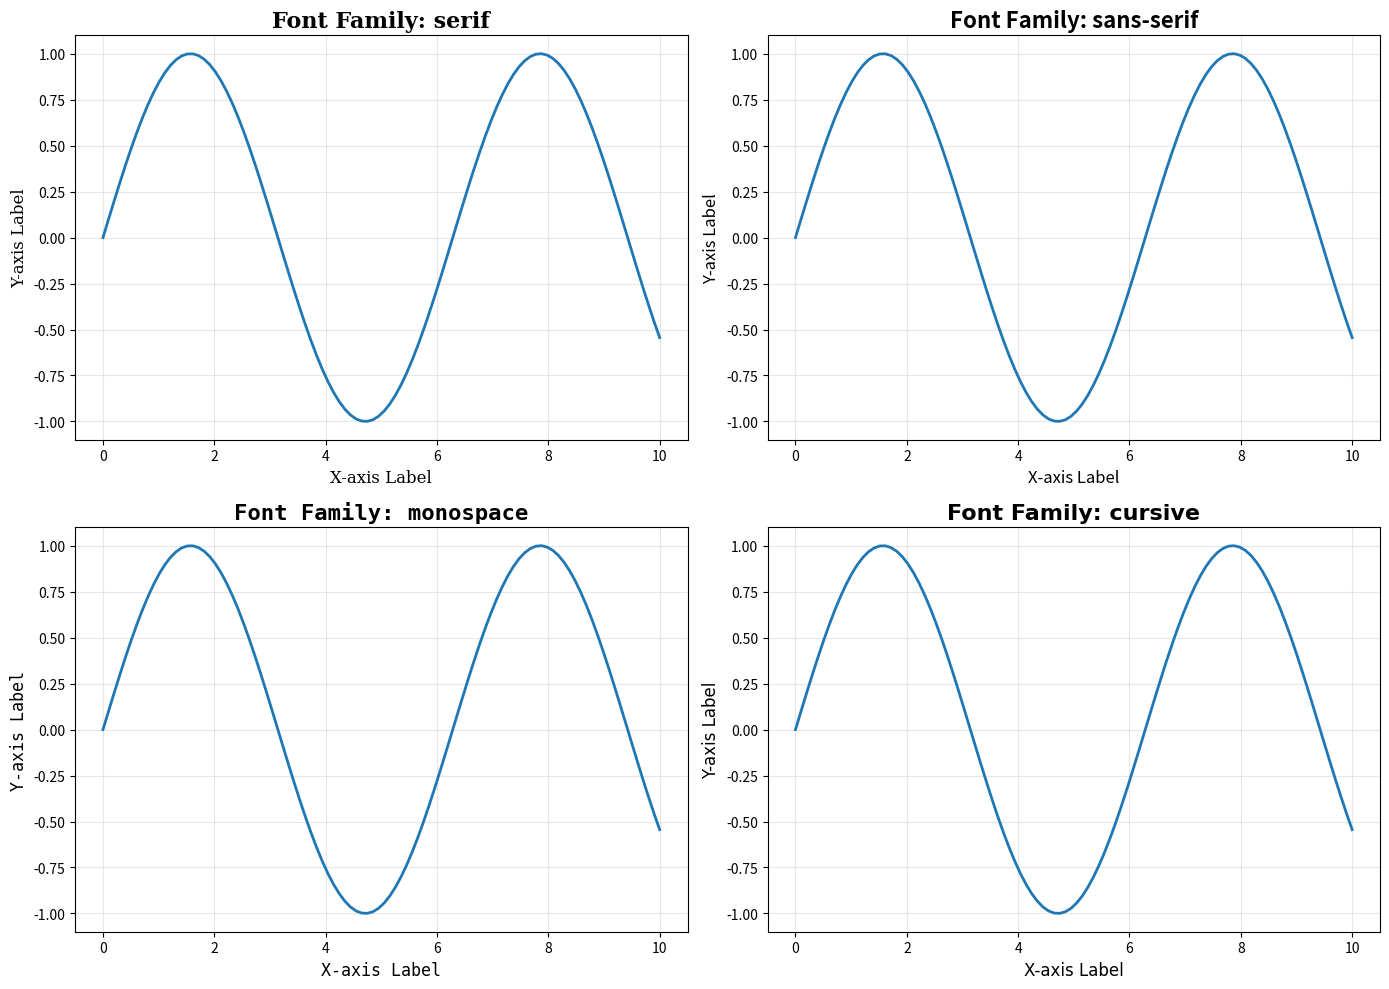
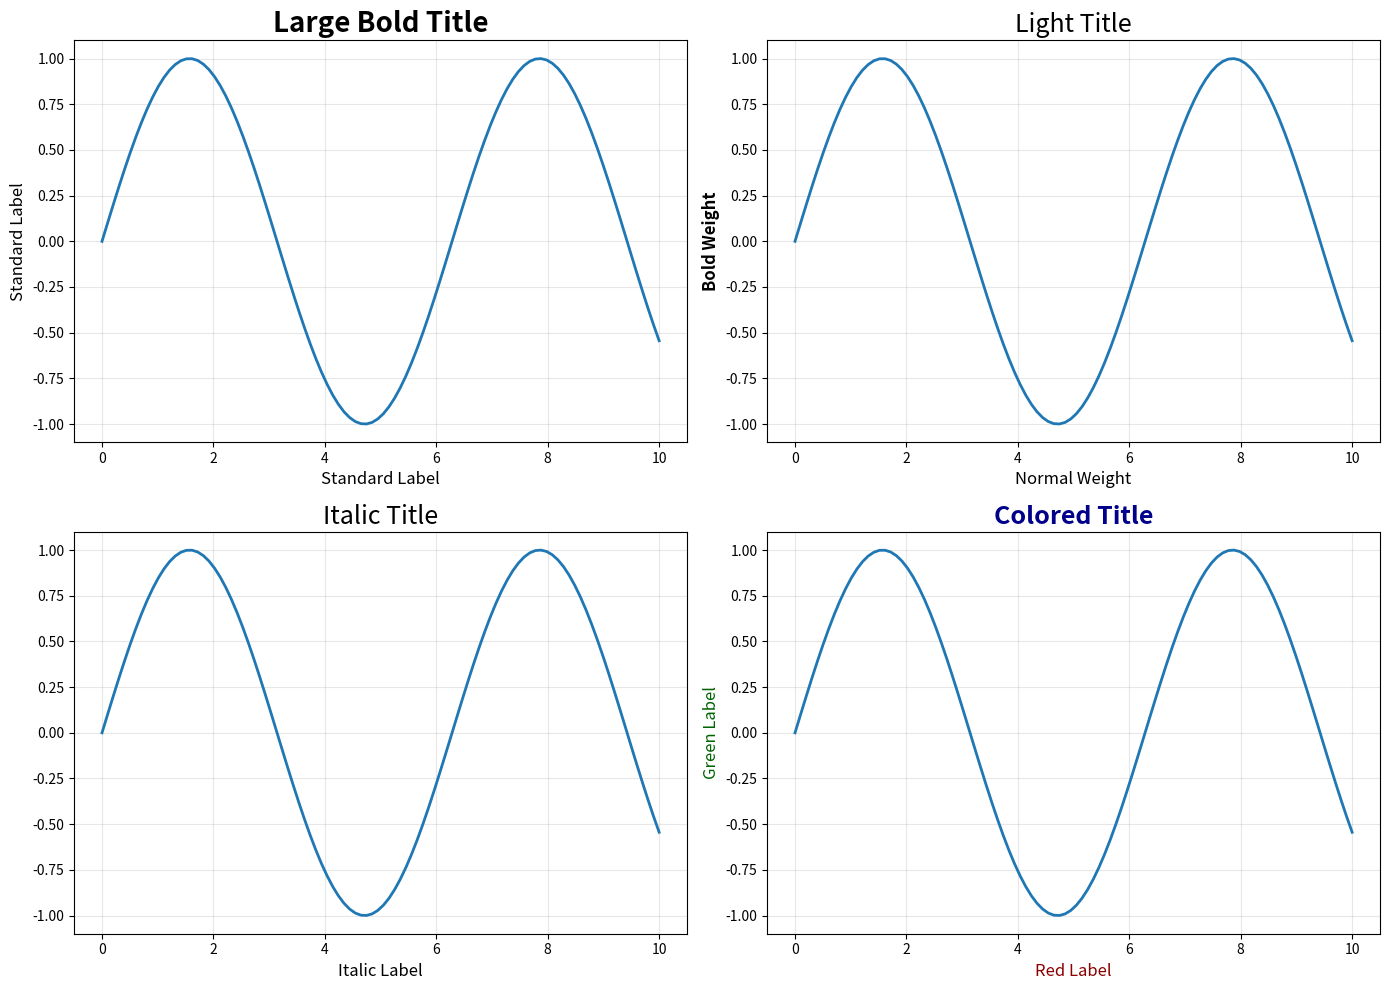
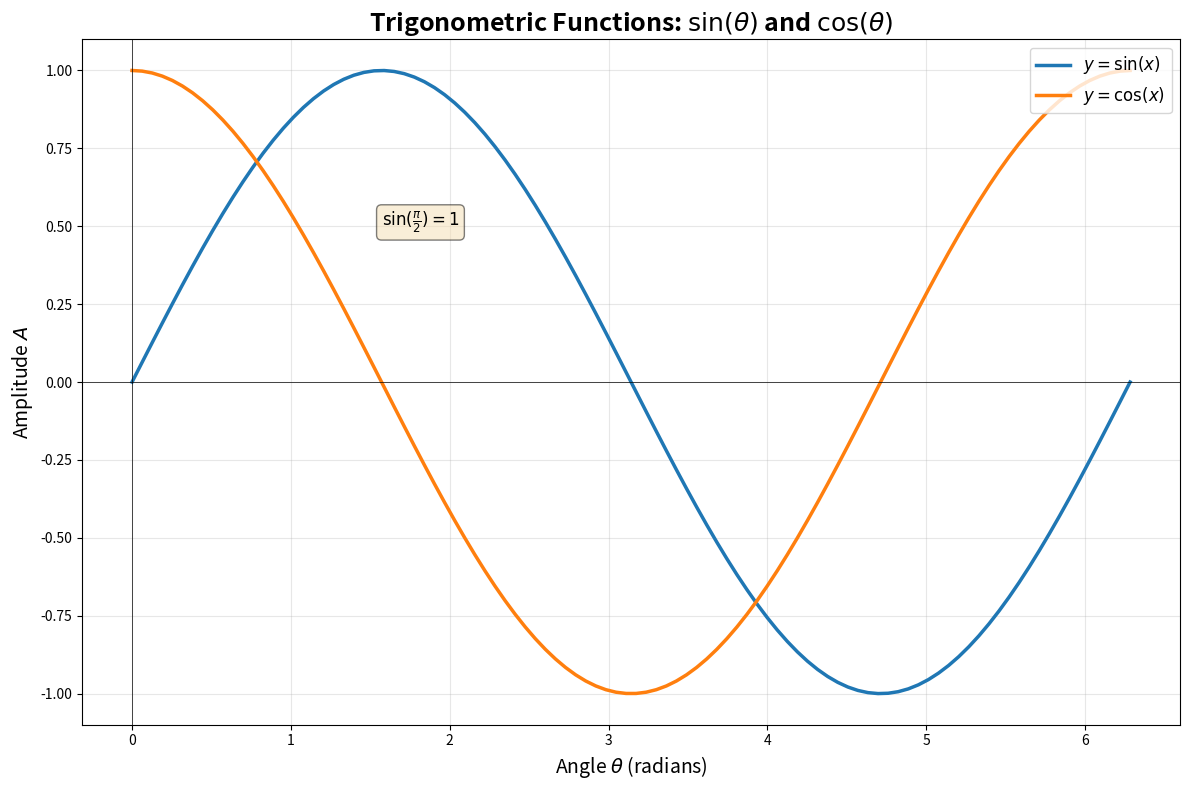
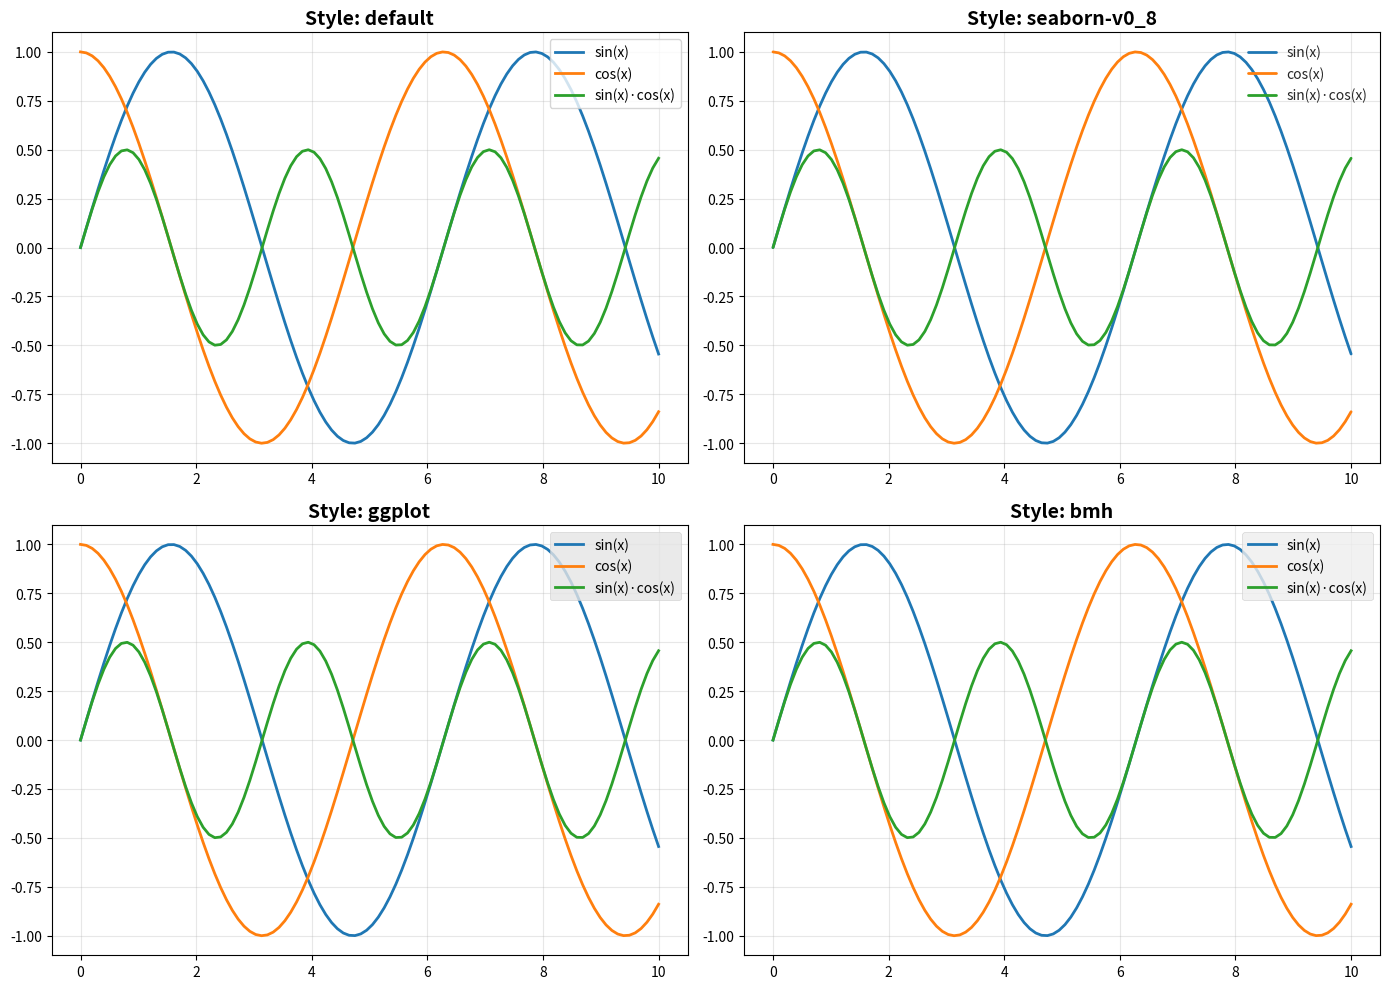
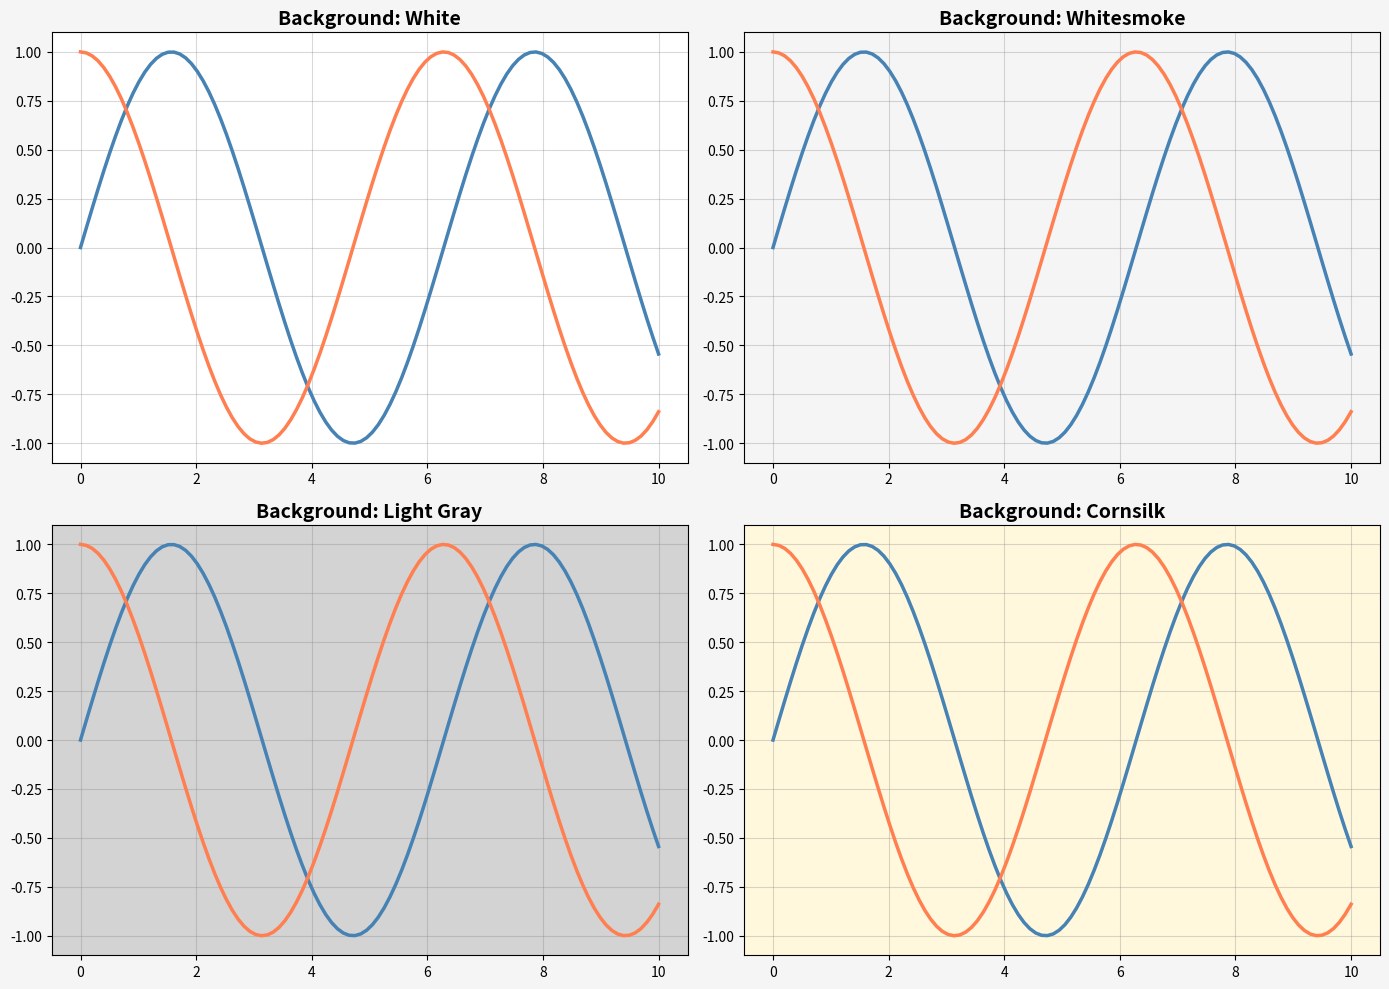
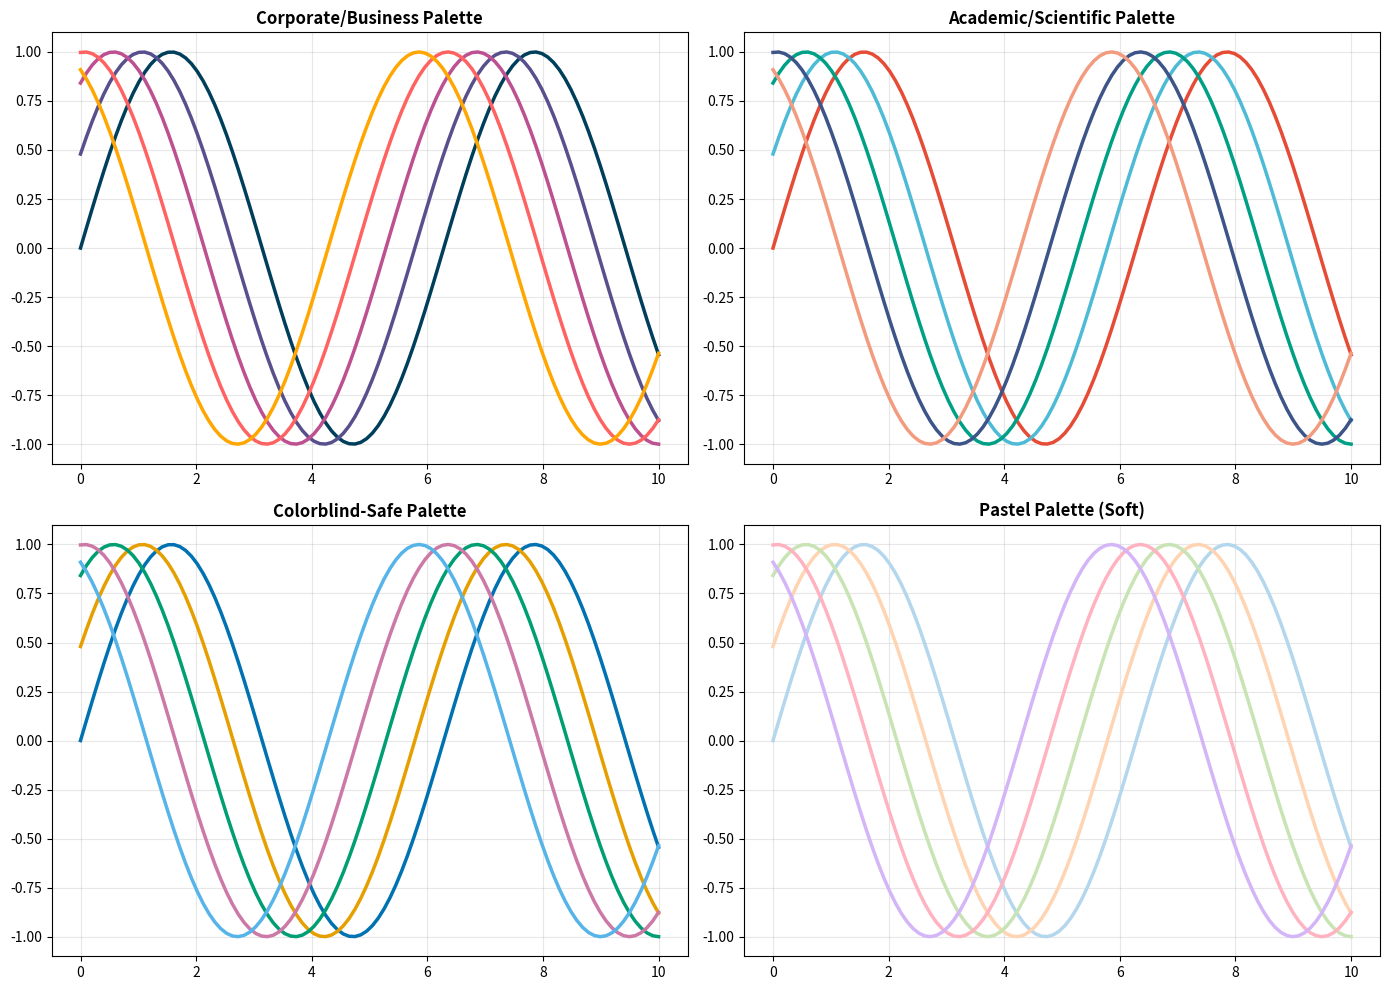
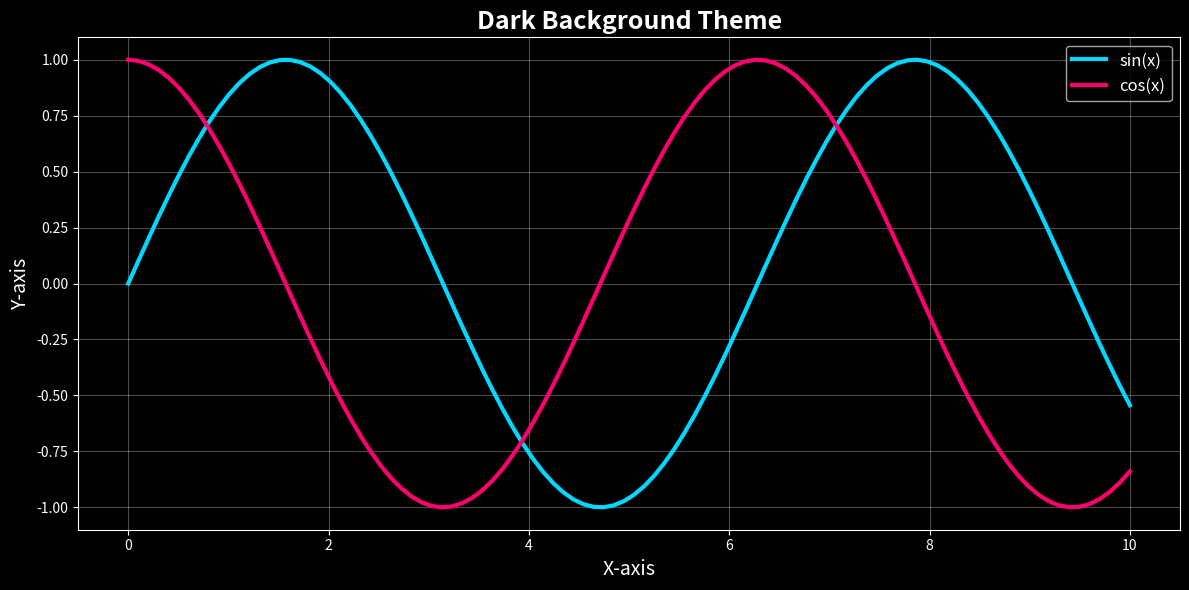
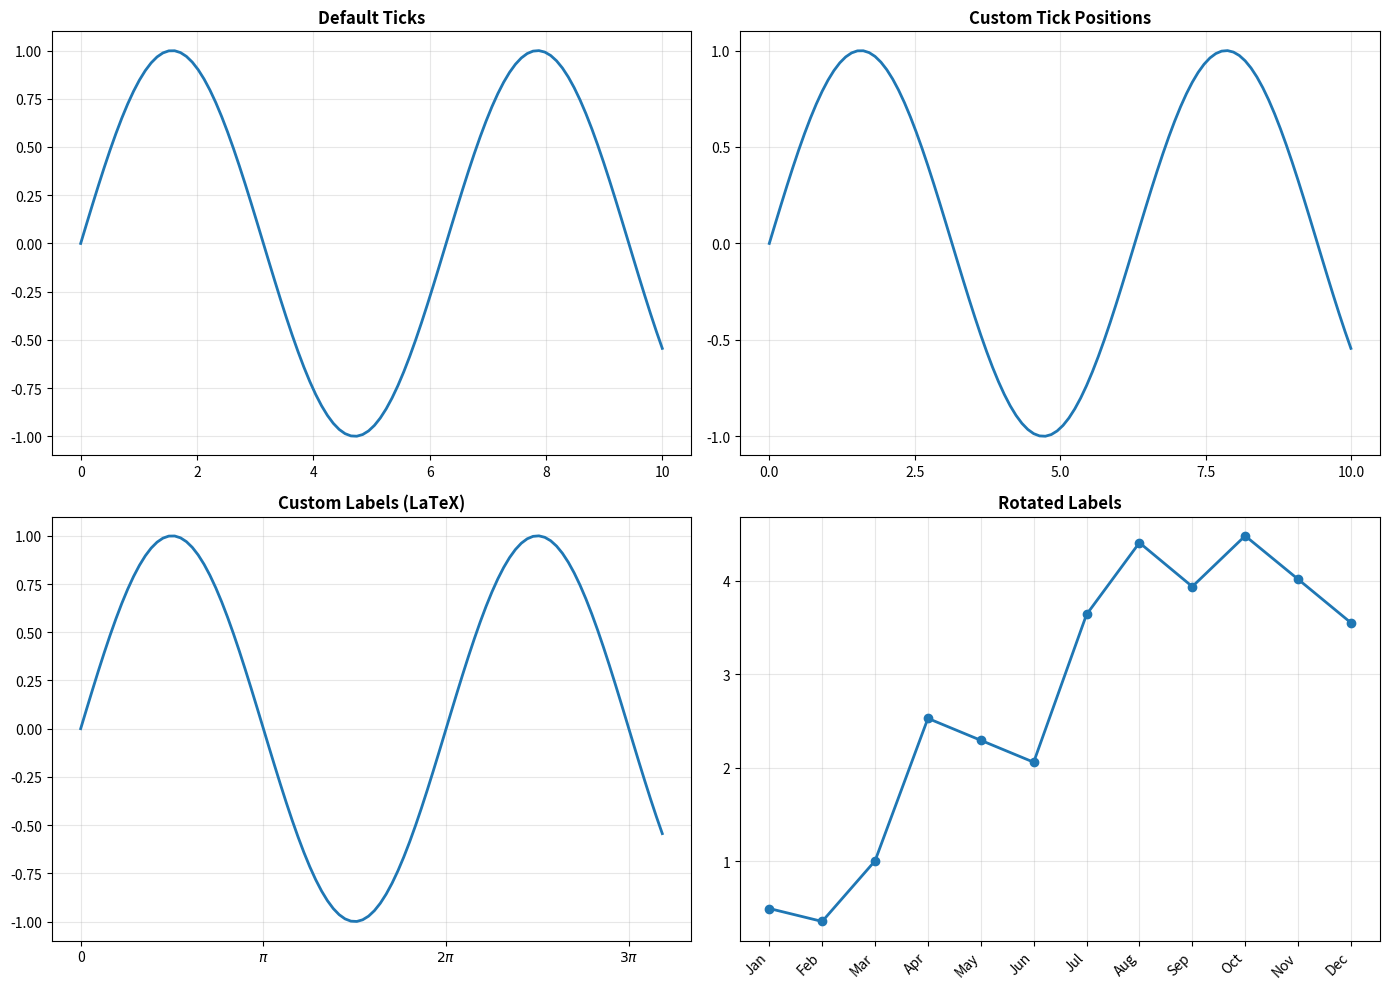
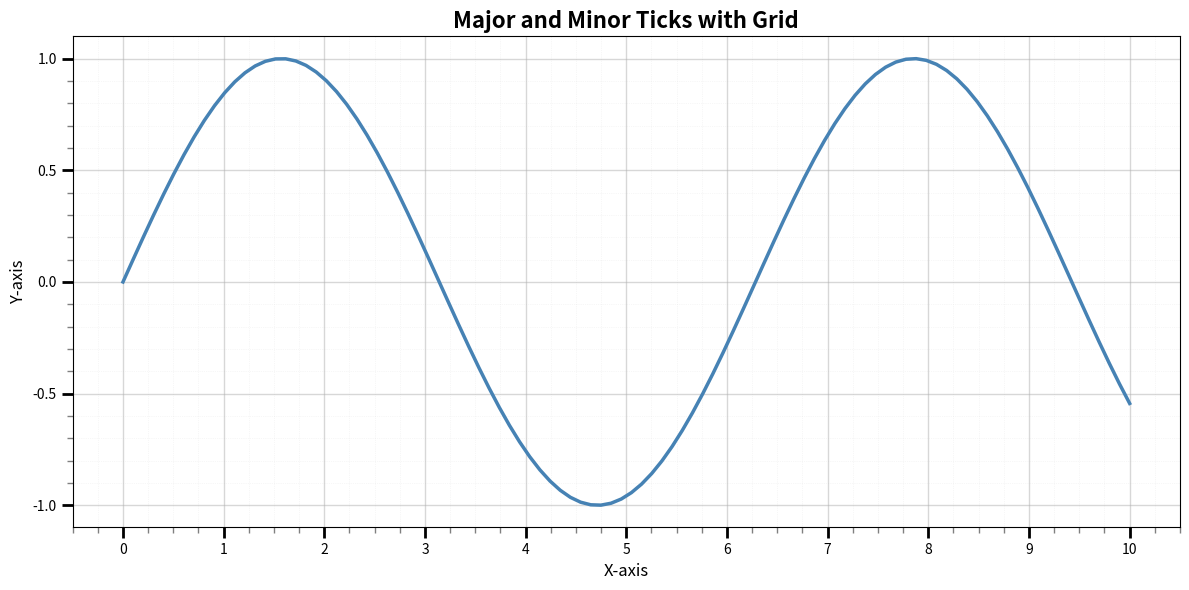
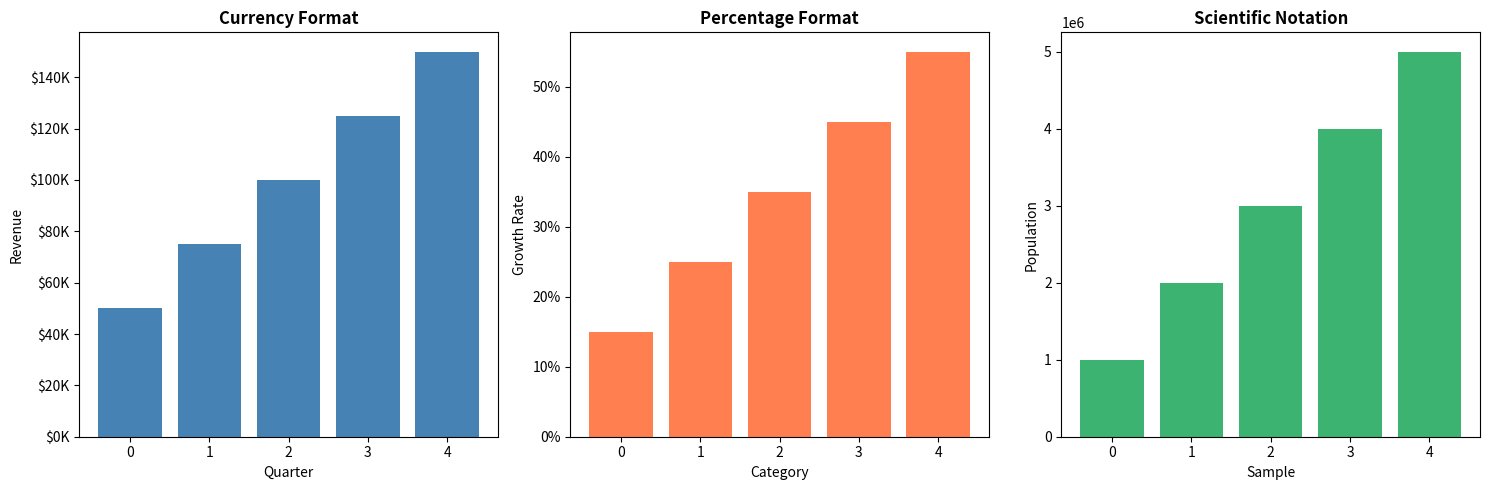
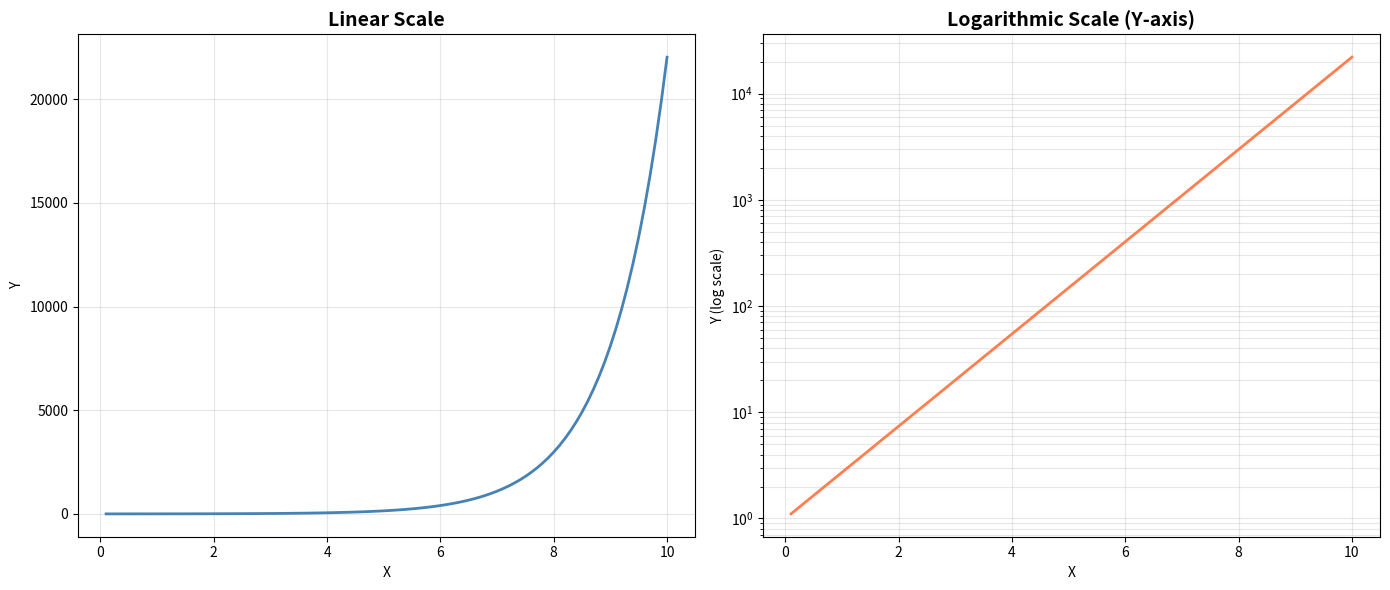
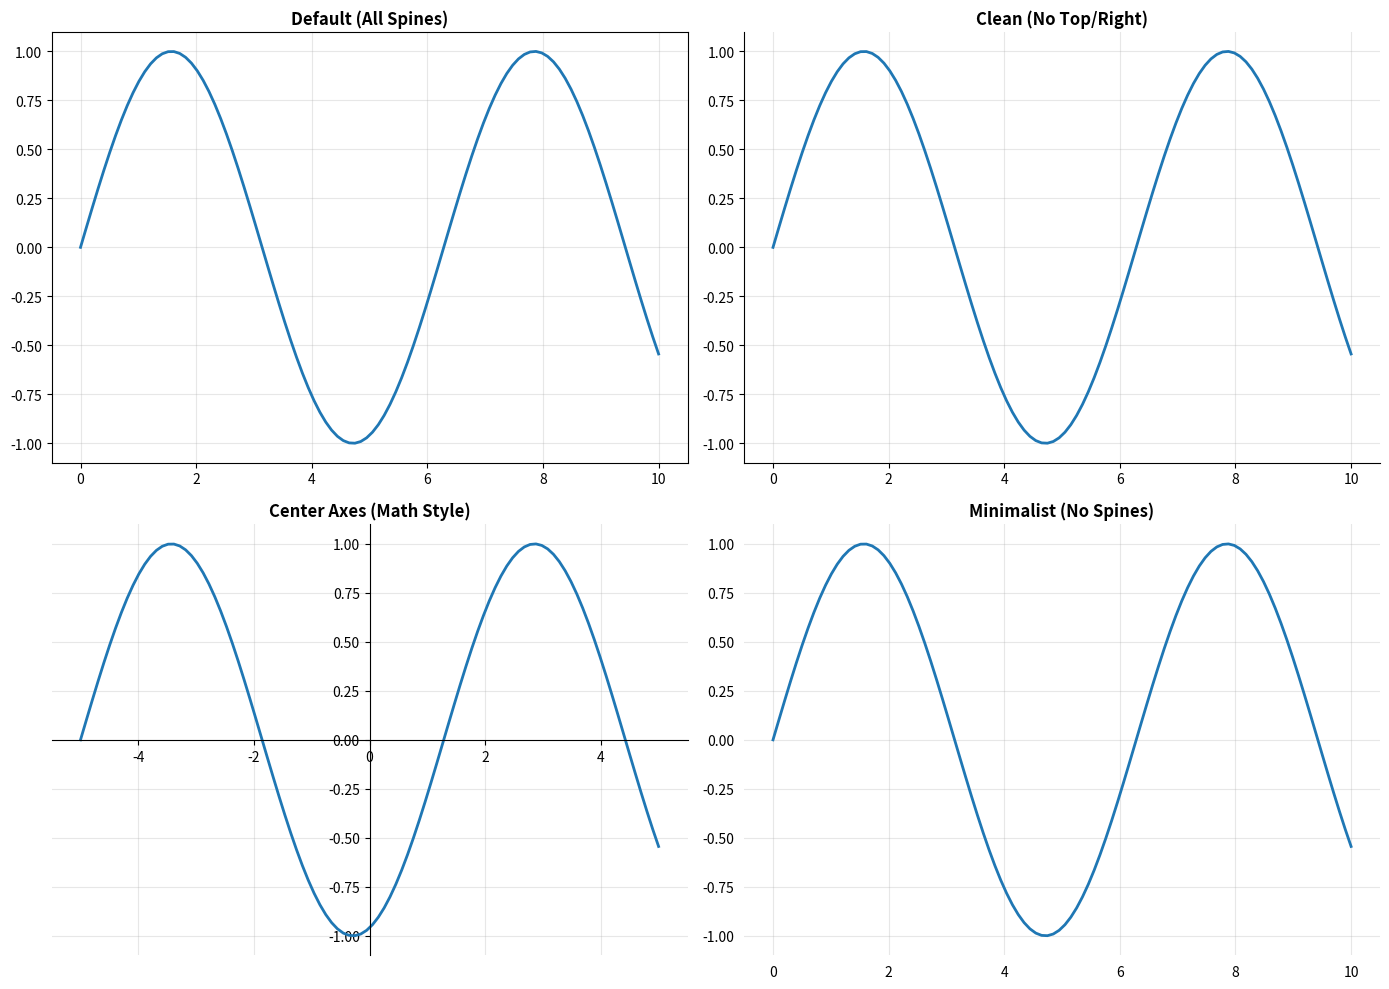
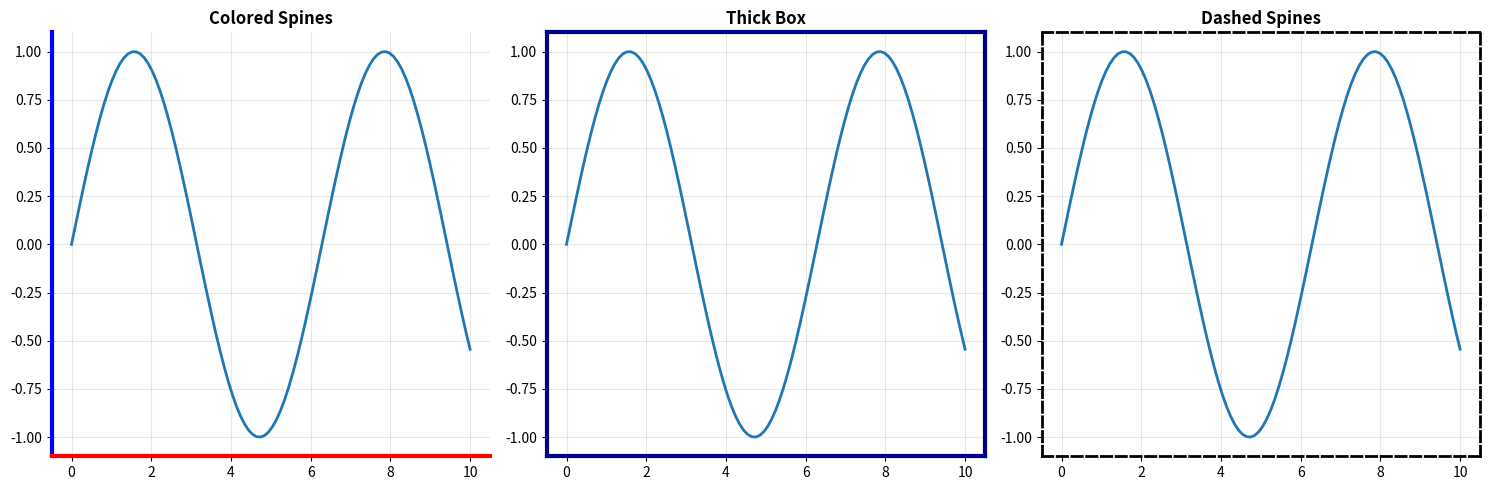
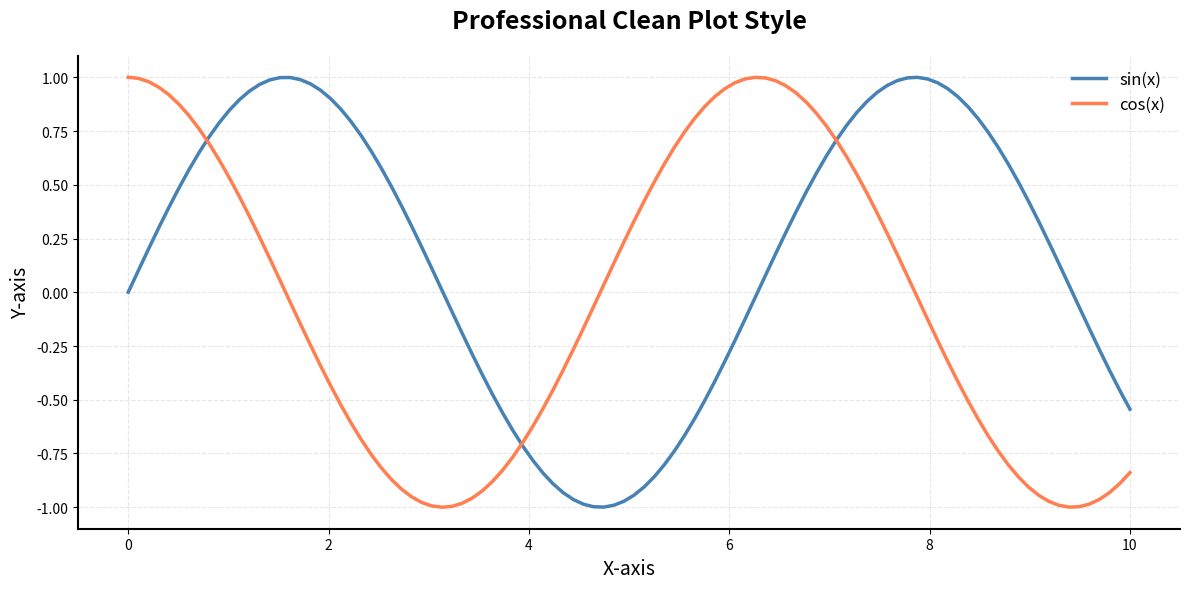
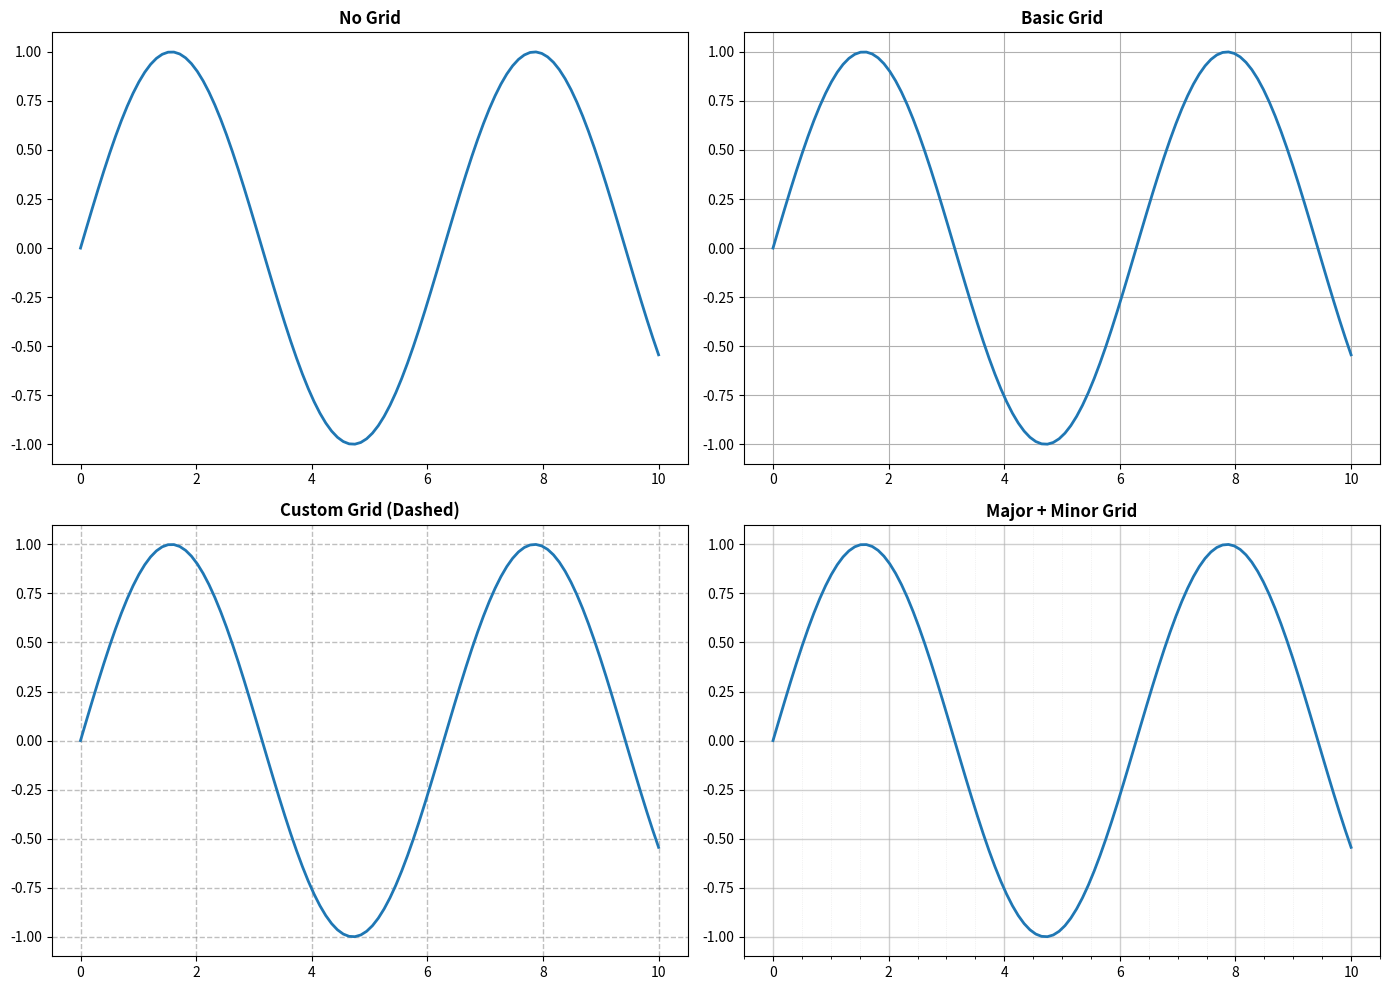
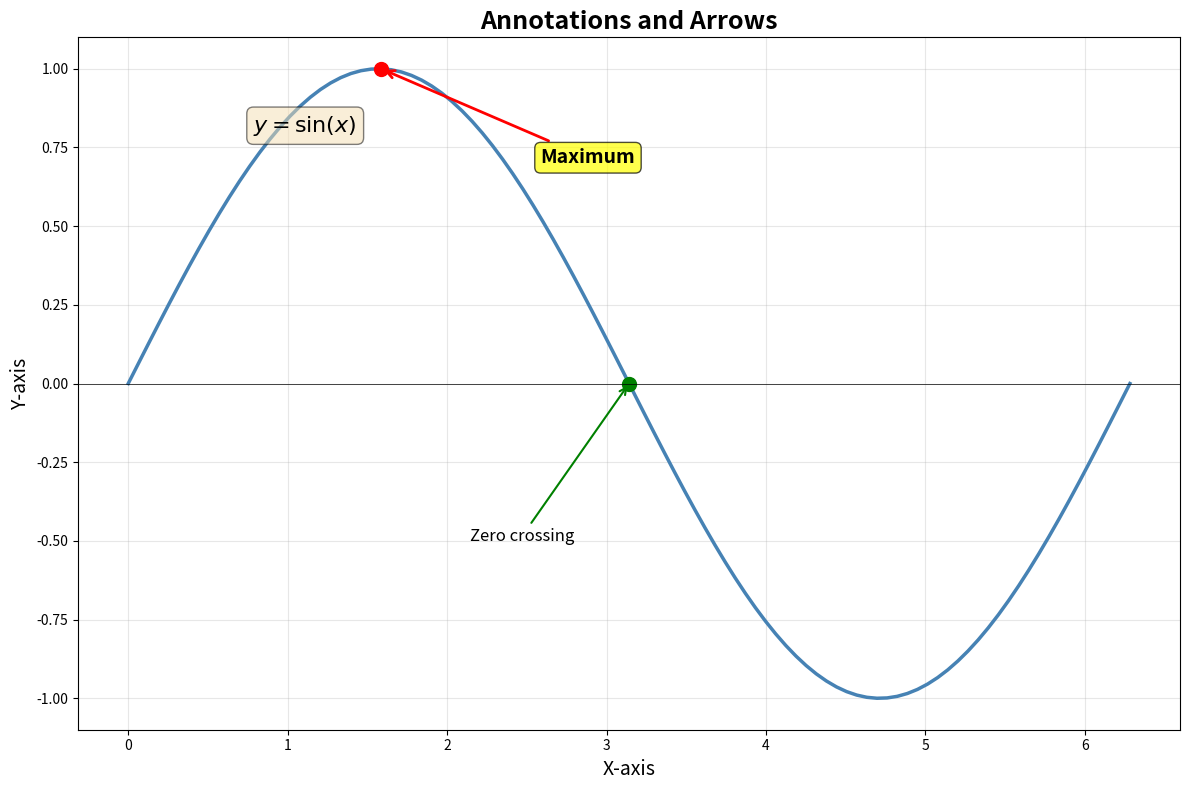

The matplotlib source for these figures, in order:
# Standard imports
import matplotlib.pyplot as plt
import numpy as np
import pandas as pd
from matplotlib import rcParams
from matplotlib.patches import Rectangle
import warnings
warnings.filterwarnings('ignore')

# Display settings
%matplotlib inline

# Set random seed
np.random.seed(42)

print(f"Matplotlib version: {plt.matplotlib.__version__}")
print(f"NumPy version: {np.__version__}")
print(f"\n✅ Setup complete!")
print("\n📌 Note: This notebook covers customization techniques")
print("   that apply to all plot types in Matplotlib.")

print("=== FONTS & TEXT CUSTOMIZATION ===\n")

# Example 1: Font families
print("Example 1: Different Font Families")

fig, axes = plt.subplots(2, 2, figsize=(14, 10))
x = np.linspace(0, 10, 100)
y = np.sin(x)

families = ['serif', 'sans-serif', 'monospace', 'cursive']
for ax, family in zip(axes.flat, families):
    ax.plot(x, y, linewidth=2)
    ax.set_title(f'Font Family: {family}', fontfamily=family, 
                fontsize=16, fontweight='bold')
    ax.set_xlabel('X-axis Label', fontfamily=family, fontsize=12)
    ax.set_ylabel('Y-axis Label', fontfamily=family, fontsize=12)
    ax.grid(True, alpha=0.3)

plt.tight_layout()
plt.show()

# Example 2: Font sizes and weights
print("\n" + "="*70)
print("Example 2: Font Sizes and Weights")
print("="*70)

fig, axes = plt.subplots(2, 2, figsize=(14, 10))

# Different sizes
axes[0, 0].plot(x, y, linewidth=2)
axes[0, 0].set_title('Large Bold Title', fontsize=20, fontweight='bold')
axes[0, 0].set_xlabel('Standard Label', fontsize=12)
axes[0, 0].set_ylabel('Standard Label', fontsize=12)
axes[0, 0].grid(True, alpha=0.3)

# Different weights
axes[0, 1].plot(x, y, linewidth=2)
axes[0, 1].set_title('Light Title', fontsize=18, fontweight='light')
axes[0, 1].set_xlabel('Normal Weight', fontsize=12, fontweight='normal')
axes[0, 1].set_ylabel('Bold Weight', fontsize=12, fontweight='bold')
axes[0, 1].grid(True, alpha=0.3)

# Italic style
axes[1, 0].plot(x, y, linewidth=2)
axes[1, 0].set_title('Italic Title', fontsize=18, fontstyle='italic')
axes[1, 0].set_xlabel('Italic Label', fontsize=12, fontstyle='italic')
axes[1, 0].grid(True, alpha=0.3)

# Colors
axes[1, 1].plot(x, y, linewidth=2)
axes[1, 1].set_title('Colored Title', fontsize=18, fontweight='bold', color='darkblue')
axes[1, 1].set_xlabel('Red Label', fontsize=12, color='darkred')
axes[1, 1].set_ylabel('Green Label', fontsize=12, color='darkgreen')
axes[1, 1].grid(True, alpha=0.3)

plt.tight_layout()
plt.show()

# Example 3: LaTeX mathematical expressions
print("\n" + "="*70)
print("Example 3: LaTeX Mathematical Expressions")
print("="*70)

fig, ax = plt.subplots(figsize=(12, 8))

x = np.linspace(0, 2*np.pi, 100)
y1 = np.sin(x)
y2 = np.cos(x)

ax.plot(x, y1, linewidth=2.5, label=r'$y = \sin(x)$')
ax.plot(x, y2, linewidth=2.5, label=r'$y = \cos(x)$')

# Title with Greek letters
ax.set_title(r'Trigonometric Functions: $\sin(\theta)$ and $\cos(\theta)$',
            fontsize=18, fontweight='bold')

# Axis labels with math
ax.set_xlabel(r'Angle $\theta$ (radians)', fontsize=14)
ax.set_ylabel(r'Amplitude $A$', fontsize=14)

# Add mathematical annotation
ax.text(np.pi/2, 0.5, r'$\sin(\frac{\pi}{2}) = 1$', fontsize=12,
       bbox=dict(boxstyle='round', facecolor='wheat', alpha=0.5))

ax.legend(fontsize=12, loc='upper right')
ax.grid(True, alpha=0.3)
ax.axhline(y=0, color='k', linewidth=0.5)
ax.axvline(x=0, color='k', linewidth=0.5)

plt.tight_layout()
plt.show()

print("\n💡 Tips:")
print("   • Use r'' prefix for LaTeX strings")
print("   • Title: 16-20pt, bold")
print("   • Labels: 12-14pt, normal")
print("   • Serif fonts for traditional/academic")
print("   • Sans-serif for modern/presentations")

print("=== COLORS & THEMES ===\n")

# Example 1: Built-in styles comparison
print("Example 1: Popular Built-in Styles")

styles = ['default', 'seaborn-v0_8', 'ggplot', 'bmh']
fig, axes = plt.subplots(2, 2, figsize=(14, 10))

x = np.linspace(0, 10, 100)

for ax, style in zip(axes.flat, styles):
    with plt.style.context(style):
        ax.plot(x, np.sin(x), linewidth=2, label='sin(x)')
        ax.plot(x, np.cos(x), linewidth=2, label='cos(x)')
        ax.plot(x, np.sin(x) * np.cos(x), linewidth=2, label='sin(x)·cos(x)')
        ax.set_title(f'Style: {style}', fontsize=14, fontweight='bold')
        ax.legend(loc='upper right')
        ax.grid(True, alpha=0.3)

plt.tight_layout()
plt.show()

# Example 2: Background colors
print("\n" + "="*70)
print("Example 2: Custom Background Colors")
print("="*70)

fig, axes = plt.subplots(2, 2, figsize=(14, 10))
fig.patch.set_facecolor('#F5F5F5')  # Figure background

backgrounds = ['white', 'whitesmoke', 'lightgray', '#FFF8DC']
titles = ['White', 'Whitesmoke', 'Light Gray', 'Cornsilk']

for ax, bg, title in zip(axes.flat, backgrounds, titles):
    ax.set_facecolor(bg)
    ax.plot(x, np.sin(x), linewidth=2.5, color='steelblue')
    ax.plot(x, np.cos(x), linewidth=2.5, color='coral')
    ax.set_title(f'Background: {title}', fontsize=14, fontweight='bold')
    ax.grid(True, alpha=0.3, color='gray')

plt.tight_layout()
plt.show()

# Example 3: Professional color palettes
print("\n" + "="*70)
print("Example 3: Professional Color Palettes")
print("="*70)

fig, axes = plt.subplots(2, 2, figsize=(14, 10))

# Corporate
corporate = ['#003f5c', '#58508d', '#bc5090', '#ff6361', '#ffa600']
for i, color in enumerate(corporate):
    axes[0, 0].plot(x, np.sin(x + i*0.5), linewidth=2.5, color=color)
axes[0, 0].set_title('Corporate/Business Palette', fontweight='bold')
axes[0, 0].grid(True, alpha=0.3)

# Academic
academic = ['#E64B35', '#4DBBD5', '#00A087', '#3C5488', '#F39B7F']
for i, color in enumerate(academic):
    axes[0, 1].plot(x, np.sin(x + i*0.5), linewidth=2.5, color=color)
axes[0, 1].set_title('Academic/Scientific Palette', fontweight='bold')
axes[0, 1].grid(True, alpha=0.3)

# Colorblind-safe
colorblind = ['#0072B2', '#E69F00', '#009E73', '#CC79A7', '#56B4E9']
for i, color in enumerate(colorblind):
    axes[1, 0].plot(x, np.sin(x + i*0.5), linewidth=2.5, color=color)
axes[1, 0].set_title('Colorblind-Safe Palette', fontweight='bold')
axes[1, 0].grid(True, alpha=0.3)

# Pastel
pastel = ['#B4D7ED', '#FFD4B2', '#C8E4B4', '#FFB3C1', '#D4B5F7']
for i, color in enumerate(pastel):
    axes[1, 1].plot(x, np.sin(x + i*0.5), linewidth=2.5, color=color)
axes[1, 1].set_title('Pastel Palette (Soft)', fontweight='bold')
axes[1, 1].grid(True, alpha=0.3)

plt.tight_layout()
plt.show()

# Example 4: Dark background theme
print("\n" + "="*70)
print("Example 4: Dark Background Theme")
print("="*70)

with plt.style.context('dark_background'):
    fig, ax = plt.subplots(figsize=(12, 6))
    
    ax.plot(x, np.sin(x), linewidth=3, color='#00d9ff', label='sin(x)')
    ax.plot(x, np.cos(x), linewidth=3, color='#ff006e', label='cos(x)')
    
    ax.set_title('Dark Background Theme', fontsize=18, fontweight='bold')
    ax.set_xlabel('X-axis', fontsize=14)
    ax.set_ylabel('Y-axis', fontsize=14)
    ax.legend(fontsize=12)
    ax.grid(True, alpha=0.3)
    
    plt.tight_layout()
    plt.show()

print("\n💡 Tips:")
print("   • Use plt.style.available to see all styles")
print("   • Use context manager for temporary styles")
print("   • Test colors in grayscale for printing")
print("   • Consider colorblind users")

print("=== TICKS & AXIS CUSTOMIZATION ===\n")

# Example 1: Custom tick positions and labels
print("Example 1: Custom Tick Positions and Labels")

fig, axes = plt.subplots(2, 2, figsize=(14, 10))
x = np.linspace(0, 10, 100)
y = np.sin(x)

# Default ticks
axes[0, 0].plot(x, y, linewidth=2)
axes[0, 0].set_title('Default Ticks', fontweight='bold')
axes[0, 0].grid(True, alpha=0.3)

# Custom tick positions
axes[0, 1].plot(x, y, linewidth=2)
axes[0, 1].set_xticks([0, 2.5, 5, 7.5, 10])
axes[0, 1].set_yticks([-1, -0.5, 0, 0.5, 1])
axes[0, 1].set_title('Custom Tick Positions', fontweight='bold')
axes[0, 1].grid(True, alpha=0.3)

# Custom labels
axes[1, 0].plot(x, y, linewidth=2)
axes[1, 0].set_xticks([0, np.pi, 2*np.pi, 3*np.pi])
axes[1, 0].set_xticklabels(['0', r'$\pi$', r'$2\pi$', r'$3\pi$'])
axes[1, 0].set_title('Custom Labels (LaTeX)', fontweight='bold')
axes[1, 0].grid(True, alpha=0.3)

# Rotated labels
months = ['Jan', 'Feb', 'Mar', 'Apr', 'May', 'Jun', 
          'Jul', 'Aug', 'Sep', 'Oct', 'Nov', 'Dec']
axes[1, 1].plot(range(12), np.random.randn(12).cumsum(), 'o-', linewidth=2)
axes[1, 1].set_xticks(range(12))
axes[1, 1].set_xticklabels(months, rotation=45, ha='right')
axes[1, 1].set_title('Rotated Labels', fontweight='bold')
axes[1, 1].grid(True, alpha=0.3)

plt.tight_layout()
plt.show()

# Example 2: Major and minor ticks
print("\n" + "="*70)
print("Example 2: Major and Minor Ticks")
print("="*70)

from matplotlib.ticker import MultipleLocator, AutoMinorLocator

fig, ax = plt.subplots(figsize=(12, 6))

x = np.linspace(0, 10, 100)
y = np.sin(x)

ax.plot(x, y, linewidth=2.5, color='steelblue')

# Major ticks every 1, minor every 0.25
ax.xaxis.set_major_locator(MultipleLocator(1))
ax.xaxis.set_minor_locator(MultipleLocator(0.25))
ax.yaxis.set_major_locator(MultipleLocator(0.5))
ax.yaxis.set_minor_locator(MultipleLocator(0.1))

# Grid for both major and minor
ax.grid(which='major', alpha=0.5, linestyle='-', linewidth=1)
ax.grid(which='minor', alpha=0.2, linestyle=':', linewidth=0.5)

# Customize tick appearance
ax.tick_params(which='major', length=8, width=2, color='black')
ax.tick_params(which='minor', length=4, width=1, color='gray')

ax.set_title('Major and Minor Ticks with Grid', fontsize=16, fontweight='bold')
ax.set_xlabel('X-axis', fontsize=12)
ax.set_ylabel('Y-axis', fontsize=12)

plt.tight_layout()
plt.show()

# Example 3: Tick formatting
print("\n" + "="*70)
print("Example 3: Tick Formatting (Currency, Percentage, Scientific)")
print("="*70)

from matplotlib.ticker import FuncFormatter, PercentFormatter

fig, axes = plt.subplots(1, 3, figsize=(15, 5))

x = np.arange(5)

# Currency format
y1 = [50000, 75000, 100000, 125000, 150000]
axes[0].bar(x, y1, color='steelblue')
def currency(x, pos):
    return f'${x/1000:.0f}K'
axes[0].yaxis.set_major_formatter(FuncFormatter(currency))
axes[0].set_title('Currency Format', fontweight='bold')
axes[0].set_xlabel('Quarter')
axes[0].set_ylabel('Revenue')

# Percentage format
y2 = [0.15, 0.25, 0.35, 0.45, 0.55]
axes[1].bar(x, y2, color='coral')
axes[1].yaxis.set_major_formatter(PercentFormatter(1.0))
axes[1].set_title('Percentage Format', fontweight='bold')
axes[1].set_xlabel('Category')
axes[1].set_ylabel('Growth Rate')

# Scientific notation
y3 = [1e6, 2e6, 3e6, 4e6, 5e6]
axes[2].bar(x, y3, color='mediumseagreen')
axes[2].ticklabel_format(style='scientific', axis='y', scilimits=(0,0))
axes[2].set_title('Scientific Notation', fontweight='bold')
axes[2].set_xlabel('Sample')
axes[2].set_ylabel('Population')

plt.tight_layout()
plt.show()

# Example 4: Log scale
print("\n" + "="*70)
print("Example 4: Logarithmic Scale")
print("="*70)

fig, axes = plt.subplots(1, 2, figsize=(14, 6))

x = np.linspace(0.1, 10, 100)
y = np.exp(x)

# Linear scale
axes[0].plot(x, y, linewidth=2, color='steelblue')
axes[0].set_title('Linear Scale', fontweight='bold', fontsize=14)
axes[0].set_xlabel('X')
axes[0].set_ylabel('Y')
axes[0].grid(True, alpha=0.3)

# Log scale on y-axis
axes[1].plot(x, y, linewidth=2, color='coral')
axes[1].set_yscale('log')
axes[1].set_title('Logarithmic Scale (Y-axis)', fontweight='bold', fontsize=14)
axes[1].set_xlabel('X')
axes[1].set_ylabel('Y (log scale)')
axes[1].grid(True, alpha=0.3, which='both')

plt.tight_layout()
plt.show()

print("\n💡 Tips:")
print("   • Use major/minor ticks for precise reading")
print("   • Format numbers appropriately (currency, %)")
print("   • Use log scale for exponential data")
print("   • Rotate labels if they overlap")

print("=== SPINES & BORDERS ===\n")

# Example 1: Different spine patterns
print("Example 1: Common Spine Patterns")

fig, axes = plt.subplots(2, 2, figsize=(14, 10))
x = np.linspace(0, 10, 100)
y = np.sin(x)

# Default (all spines)
axes[0, 0].plot(x, y, linewidth=2)
axes[0, 0].set_title('Default (All Spines)', fontweight='bold')
axes[0, 0].grid(True, alpha=0.3)

# Clean (no top/right)
axes[0, 1].plot(x, y, linewidth=2)
axes[0, 1].spines['top'].set_visible(False)
axes[0, 1].spines['right'].set_visible(False)
axes[0, 1].set_title('Clean (No Top/Right)', fontweight='bold')
axes[0, 1].grid(True, alpha=0.3)

# Center axes
axes[1, 0].plot(x - 5, y, linewidth=2)
axes[1, 0].spines['left'].set_position(('data', 0))
axes[1, 0].spines['bottom'].set_position(('data', 0))
axes[1, 0].spines['top'].set_visible(False)
axes[1, 0].spines['right'].set_visible(False)
axes[1, 0].set_title('Center Axes (Math Style)', fontweight='bold')
axes[1, 0].grid(True, alpha=0.3)

# No spines (minimalist)
axes[1, 1].plot(x, y, linewidth=2)
for spine in axes[1, 1].spines.values():
    spine.set_visible(False)
axes[1, 1].tick_params(left=False, bottom=False)
axes[1, 1].set_title('Minimalist (No Spines)', fontweight='bold')
axes[1, 1].grid(True, alpha=0.3)

plt.tight_layout()
plt.show()

# Example 2: Spine customization
print("\n" + "="*70)
print("Example 2: Spine Customization (Color, Width, Style)")
print("="*70)

fig, axes = plt.subplots(1, 3, figsize=(15, 5))

# Colored spines
axes[0].plot(x, y, linewidth=2)
axes[0].spines['bottom'].set_color('red')
axes[0].spines['bottom'].set_linewidth(3)
axes[0].spines['left'].set_color('blue')
axes[0].spines['left'].set_linewidth(3)
axes[0].spines['top'].set_visible(False)
axes[0].spines['right'].set_visible(False)
axes[0].set_title('Colored Spines', fontweight='bold')
axes[0].grid(True, alpha=0.3)

# Thick box
axes[1].plot(x, y, linewidth=2)
for spine in axes[1].spines.values():
    spine.set_linewidth(3)
    spine.set_edgecolor('darkblue')
axes[1].set_title('Thick Box', fontweight='bold')
axes[1].grid(True, alpha=0.3)

# Dashed spines
axes[2].plot(x, y, linewidth=2)
for spine in axes[2].spines.values():
    spine.set_linestyle('--')
    spine.set_linewidth(2)
axes[2].set_title('Dashed Spines', fontweight='bold')
axes[2].grid(True, alpha=0.3)

plt.tight_layout()
plt.show()

# Example 3: Professional clean plot
print("\n" + "="*70)
print("Example 3: Professional Clean Plot")
print("="*70)

fig, ax = plt.subplots(figsize=(12, 6))

x = np.linspace(0, 10, 100)
ax.plot(x, np.sin(x), linewidth=2.5, color='steelblue', label='sin(x)')
ax.plot(x, np.cos(x), linewidth=2.5, color='coral', label='cos(x)')

# Clean spines
ax.spines['top'].set_visible(False)
ax.spines['right'].set_visible(False)
ax.spines['bottom'].set_linewidth(1.5)
ax.spines['left'].set_linewidth(1.5)

ax.set_title('Professional Clean Plot Style', fontsize=18, fontweight='bold', pad=20)
ax.set_xlabel('X-axis', fontsize=14)
ax.set_ylabel('Y-axis', fontsize=14)
ax.legend(loc='upper right', fontsize=12, frameon=False)
ax.grid(True, alpha=0.3, linestyle='--')

plt.tight_layout()
plt.show()

print("\n💡 Tip: Removing top and right spines creates a cleaner,")
print("   more modern look that's popular in data visualization.")

print("=== GRID, ANNOTATIONS & rcParams ===\n")

# Example 1: Grid customization
print("Example 1: Grid Styles")

fig, axes = plt.subplots(2, 2, figsize=(14, 10))
x = np.linspace(0, 10, 100)
y = np.sin(x)

# No grid
axes[0, 0].plot(x, y, linewidth=2)
axes[0, 0].set_title('No Grid', fontweight='bold')

# Basic grid
axes[0, 1].plot(x, y, linewidth=2)
axes[0, 1].grid(True)
axes[0, 1].set_title('Basic Grid', fontweight='bold')

# Custom grid
axes[1, 0].plot(x, y, linewidth=2)
axes[1, 0].grid(True, color='gray', linestyle='--', linewidth=1, alpha=0.5)
axes[1, 0].set_title('Custom Grid (Dashed)', fontweight='bold')

# Major and minor grid
from matplotlib.ticker import MultipleLocator
axes[1, 1].plot(x, y, linewidth=2)
axes[1, 1].xaxis.set_major_locator(MultipleLocator(2))
axes[1, 1].xaxis.set_minor_locator(MultipleLocator(0.5))
axes[1, 1].grid(which='major', alpha=0.6, linestyle='-', linewidth=1)
axes[1, 1].grid(which='minor', alpha=0.3, linestyle=':', linewidth=0.5)
axes[1, 1].set_title('Major + Minor Grid', fontweight='bold')

plt.tight_layout()
plt.show()

# Example 2: Annotations
print("\n" + "="*70)
print("Example 2: Text Annotations and Arrows")
print("="*70)

fig, ax = plt.subplots(figsize=(12, 8))

x = np.linspace(0, 2*np.pi, 100)
y = np.sin(x)
ax.plot(x, y, linewidth=2.5, color='steelblue')

# Find maximum
max_idx = np.argmax(y)
max_x, max_y = x[max_idx], y[max_idx]

# Annotate maximum with arrow
ax.annotate('Maximum',
           xy=(max_x, max_y),
           xytext=(max_x + 1, max_y - 0.3),
           fontsize=14,
           fontweight='bold',
           arrowprops=dict(arrowstyle='->', lw=2, color='red'),
           bbox=dict(boxstyle='round', facecolor='yellow', alpha=0.7))

# Annotate zero crossing
ax.annotate('Zero crossing',
           xy=(np.pi, 0),
           xytext=(np.pi - 1, -0.5),
           fontsize=12,
           arrowprops=dict(arrowstyle='->', lw=1.5, color='green'))

# Simple text with box
ax.text(np.pi/4, 0.8, r'$y = \sin(x)$',
       fontsize=16,
       bbox=dict(boxstyle='round', facecolor='wheat', alpha=0.5))

# Mark point
ax.plot(max_x, max_y, 'ro', markersize=10)
ax.plot(np.pi, 0, 'go', markersize=10)

ax.set_title('Annotations and Arrows', fontsize=18, fontweight='bold')
ax.set_xlabel('X-axis', fontsize=14)
ax.set_ylabel('Y-axis', fontsize=14)
ax.grid(True, alpha=0.3)
ax.axhline(y=0, color='k', linewidth=0.5)

plt.tight_layout()
plt.show()

# Example 3: rcParams customization
print("\n" + "="*70)
print("Example 3: Global Settings with rcParams")
print("="*70)

# Save original settings
original_params = plt.rcParams.copy()

# Set custom parameters
plt.rcParams.update({
    'font.size': 14,
    'font.family': 'serif',
    'axes.labelsize': 16,
    'axes.titlesize': 18,
    'axes.linewidth': 2,
    'lines.linewidth': 2.5,
    'grid.alpha': 0.4,
    'grid.linestyle': '--',
})

fig, ax = plt.subplots(figsize=(12, 6))

x = np.linspace(0, 10, 100)
ax.plot(x, np.sin(x), label='sin(x)')
ax.plot(x, np.cos(x), label='cos(x)')

ax.set_title('Plot with Custom rcParams')
ax.set_xlabel('X-axis')
ax.set_ylabel('Y-axis')
ax.legend()
ax.grid(True)

plt.tight_layout()
plt.show()

# Restore original settings
plt.rcParams.update(original_params)

print("\n💡 Tips:")
print("   • Use tight_layout() to prevent label overlap")
print("   • Annotate key features in your plots")
print("   • Use rcParams for consistent styling across plots")
print("   • Save and restore rcParams when changing settings")